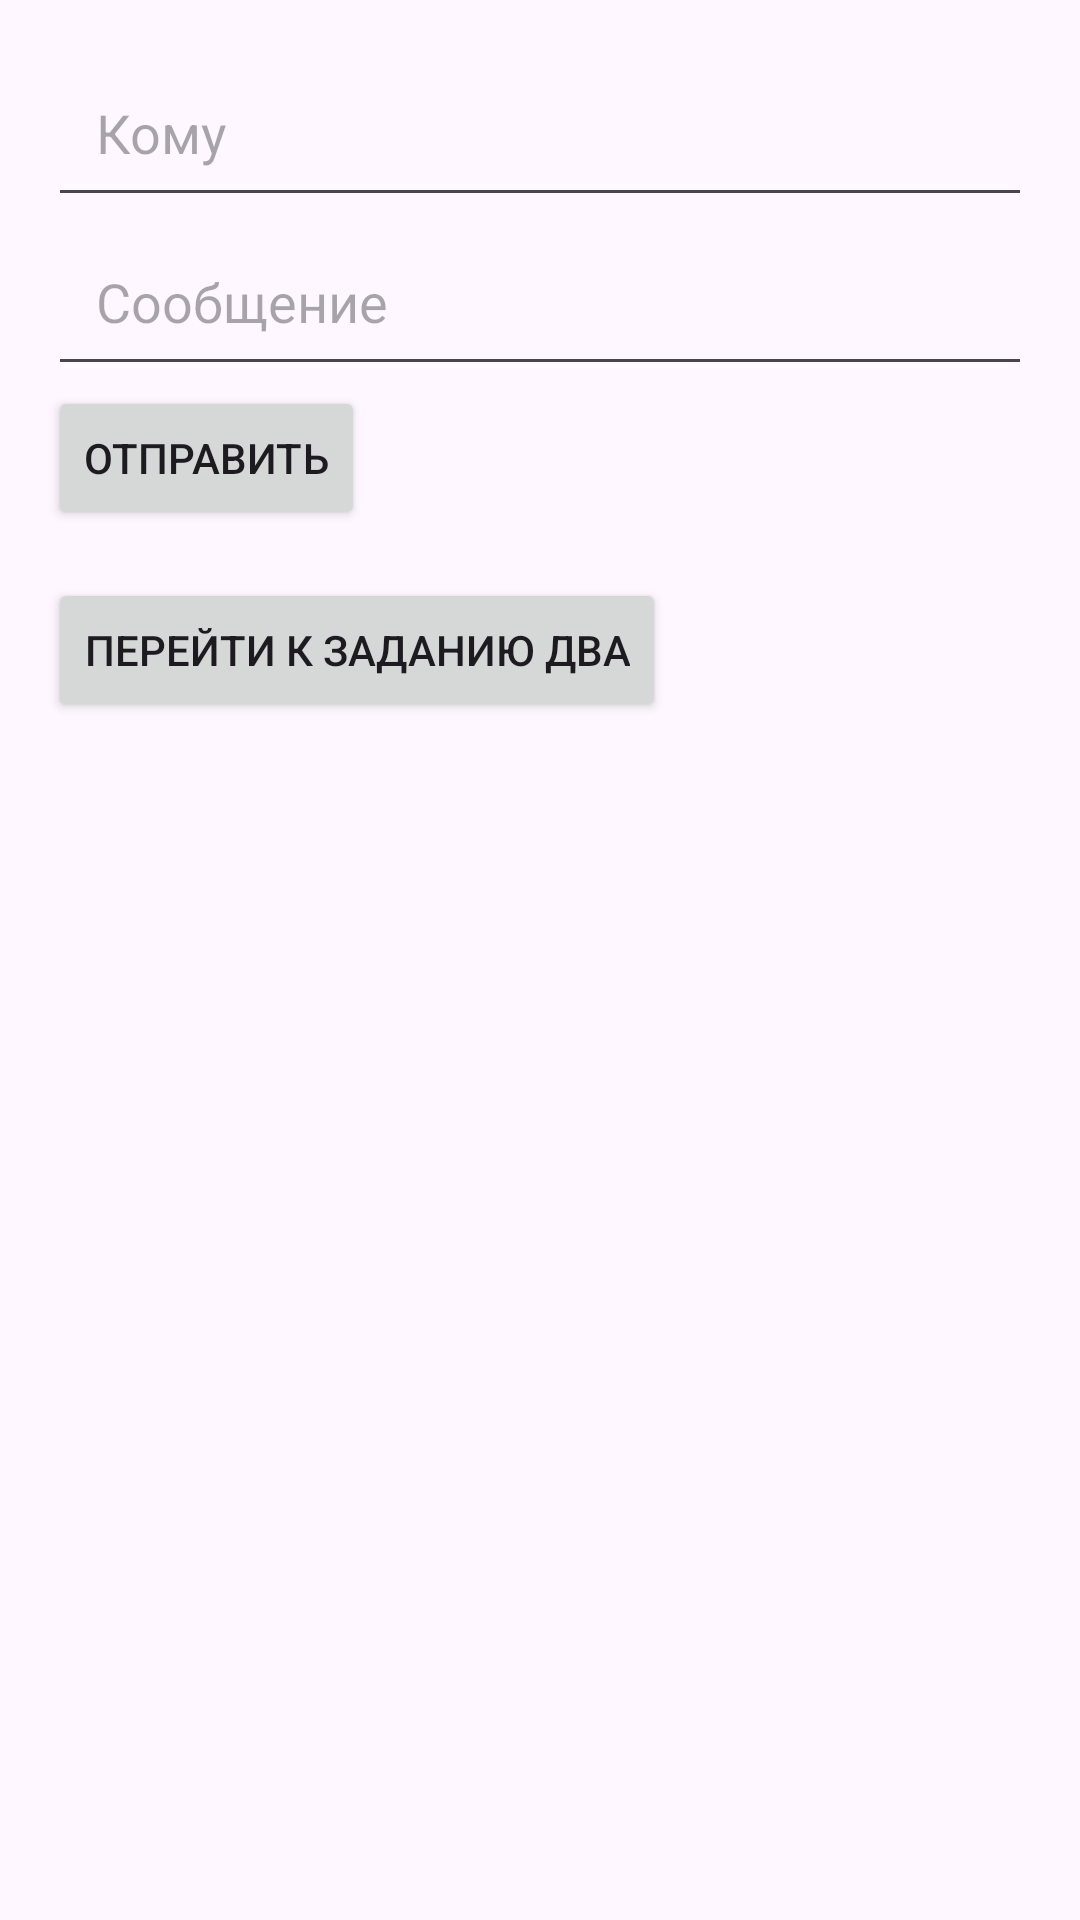

Layout XML and referenced resources for this Android screen:
<!-- AndroidManifest.xml: application theme Theme.LR22 -->
<!-- res/layout/activity_main3.xml -->
<androidx.appcompat.widget.LinearLayoutCompat
    xmlns:android="http://schemas.android.com/apk/res/android"
    xmlns:tools="http://schemas.android.com/tools"
    android:id="@+id/main"
    android:layout_width="match_parent"
    android:layout_height="match_parent"
    android:orientation="vertical"
    tools:context=".Exercise1.MainActivity3"
    android:padding="16dp">
    <EditText
        android:id="@+id/toField"
        android:layout_width="match_parent"
        android:layout_height="wrap_content"
        android:autofillHints="name"
        android:hint="@string/Who"
        android:inputType="textPersonName"
        android:minHeight="48dp"
        android:padding="16dp" />

    <EditText
        android:id="@+id/messageField"
        android:layout_width="match_parent"
        android:layout_height="wrap_content"
        android:autofillHints="message"
        android:hint="@string/Massage"
        android:inputType="text"
        android:minHeight="48dp"
        android:padding="16dp"
        tools:ignore="VisualLintTextFieldSize" />

    <Button
        android:id="@+id/sendButton"
        android:layout_width="wrap_content"
        android:layout_height="wrap_content"
        android:text="@string/send" />

    
    <Button
        android:id="@+id/button_to_task_two"
        android:layout_width="wrap_content"
        android:layout_height="wrap_content"
        android:text="@string/next_exercise"
        android:layout_marginTop="16dp" />
</androidx.appcompat.widget.LinearLayoutCompat>
<!-- resources referenced by this layout -->
<resources>
  <string name="Massage">Сообщение</string>
  <string name="Who">Кому</string>
  <string name="next_exercise">Перейти к заданию два</string>
  <string name="send">Отправить</string>
  <style name="Theme.LR22" parent="Base.Theme.LR22" />
  <style name="Base.Theme.LR22" parent="Theme.Material3.DayNight.NoActionBar">
          
          
      </style>
</resources>
